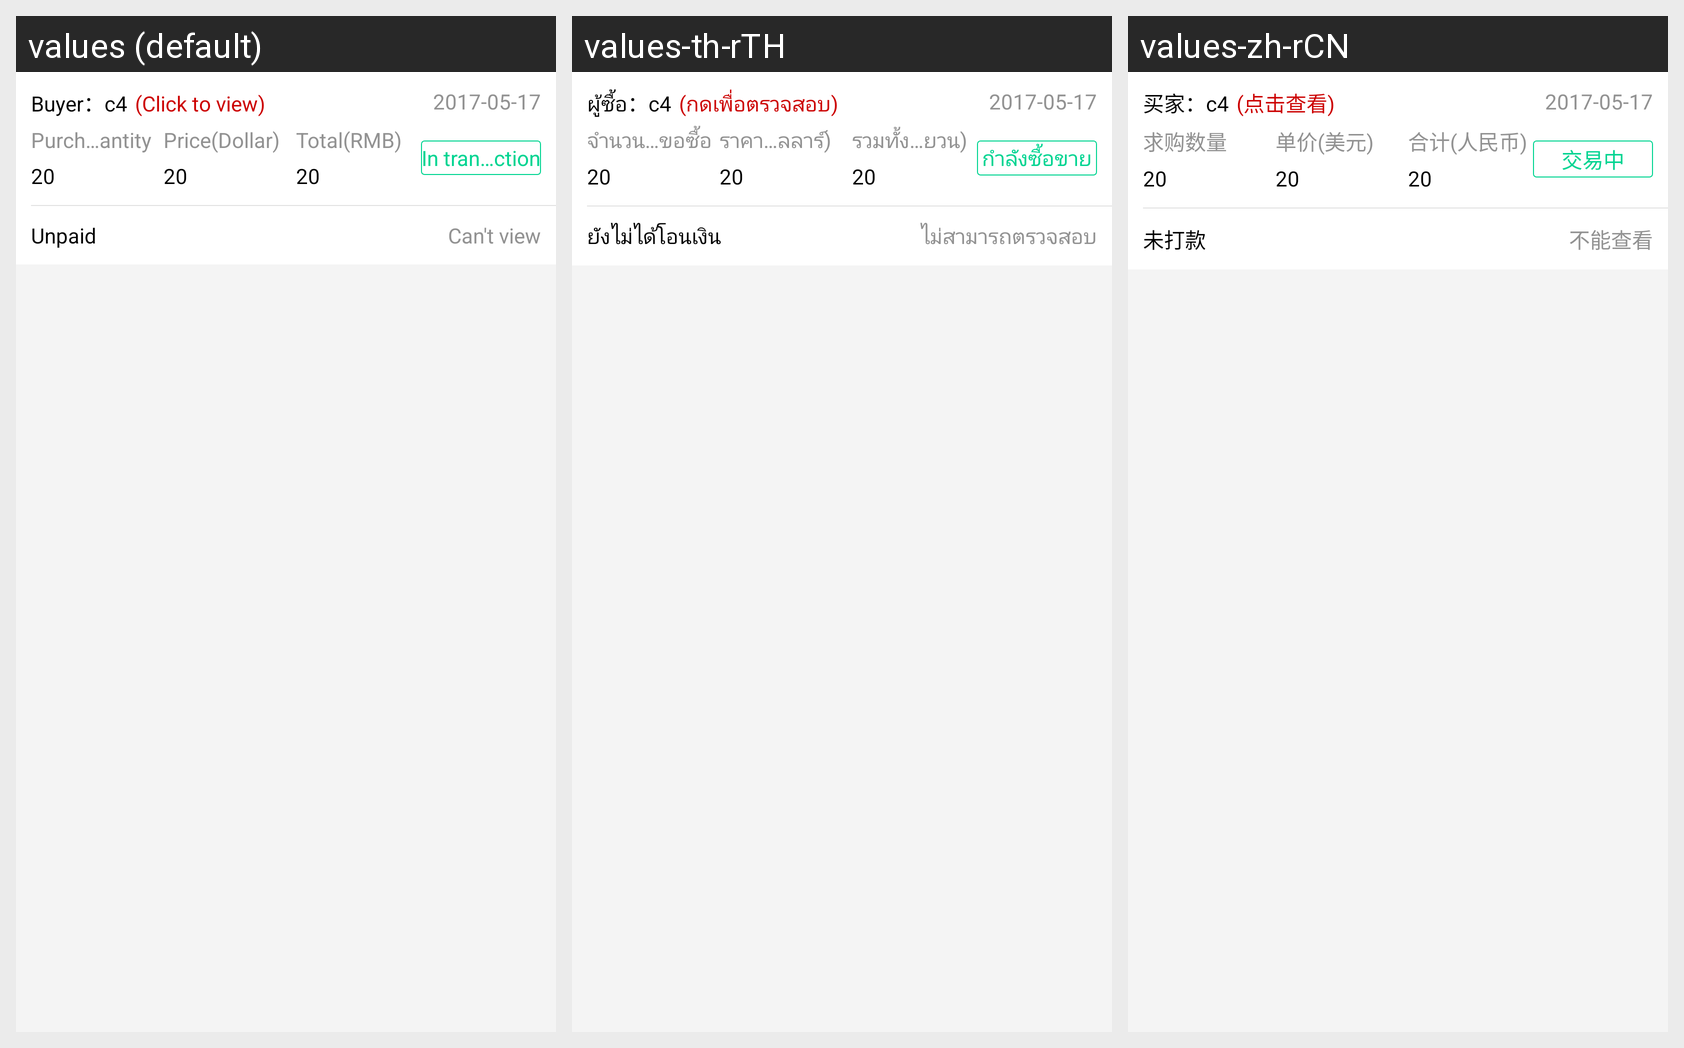

This grid shows one Android layout under several languages. Give, for every string resource on the screen, its name, the default text and each shown locale's text.
Android screen res/layout/adapter_asset_item0.xml rendered under 3 locales, left to right: values (default), values-th-rTH, values-zh-rCN. Device: Nexus 5 (rendered at 1080×1920; each locale shown at half size, 540×960, under a caption strip naming it); theme AppTheme.
Strings drawn on this screen, with the default value and each locale's value (text and hints the layout hard-codes, and strings that could not be matched under every locale, appear in the picture but are not listed):

buyer
  values: Buyer
  values-th-rTH: ผู้ซื้อ
  values-zh-rCN: 买家

check_see
  values: (Click to view)
  values-th-rTH: (กดเพื่อตรวจสอบ)
  values-zh-rCN: (点击查看)

buy_num
  values: Purchase quantity
  values-th-rTH: จำนวนร้องขอซื้อ
  values-zh-rCN: 求购数量

price_dollar
  values: Price(Dollar)
  values-th-rTH: ราคาต่อหน่วย(ดอลลาร์)
  values-zh-rCN: 单价(美元)

total_cny
  values: Total(RMB)
  values-th-rTH: รวมทั้งหมด(หยวน)
  values-zh-rCN: 合计(人民币)

trading_center
  values: In transaction
  values-th-rTH: กำลังซื้อขาย
  values-zh-rCN: 交易中

not_money
  values: Unpaid
  values-th-rTH: ยังไม่ได้โอนเงิน
  values-zh-rCN: 未打款

not_check
  values: Can't view
  values-th-rTH: ไม่สามารถตรวจสอบ
  values-zh-rCN: 不能查看
